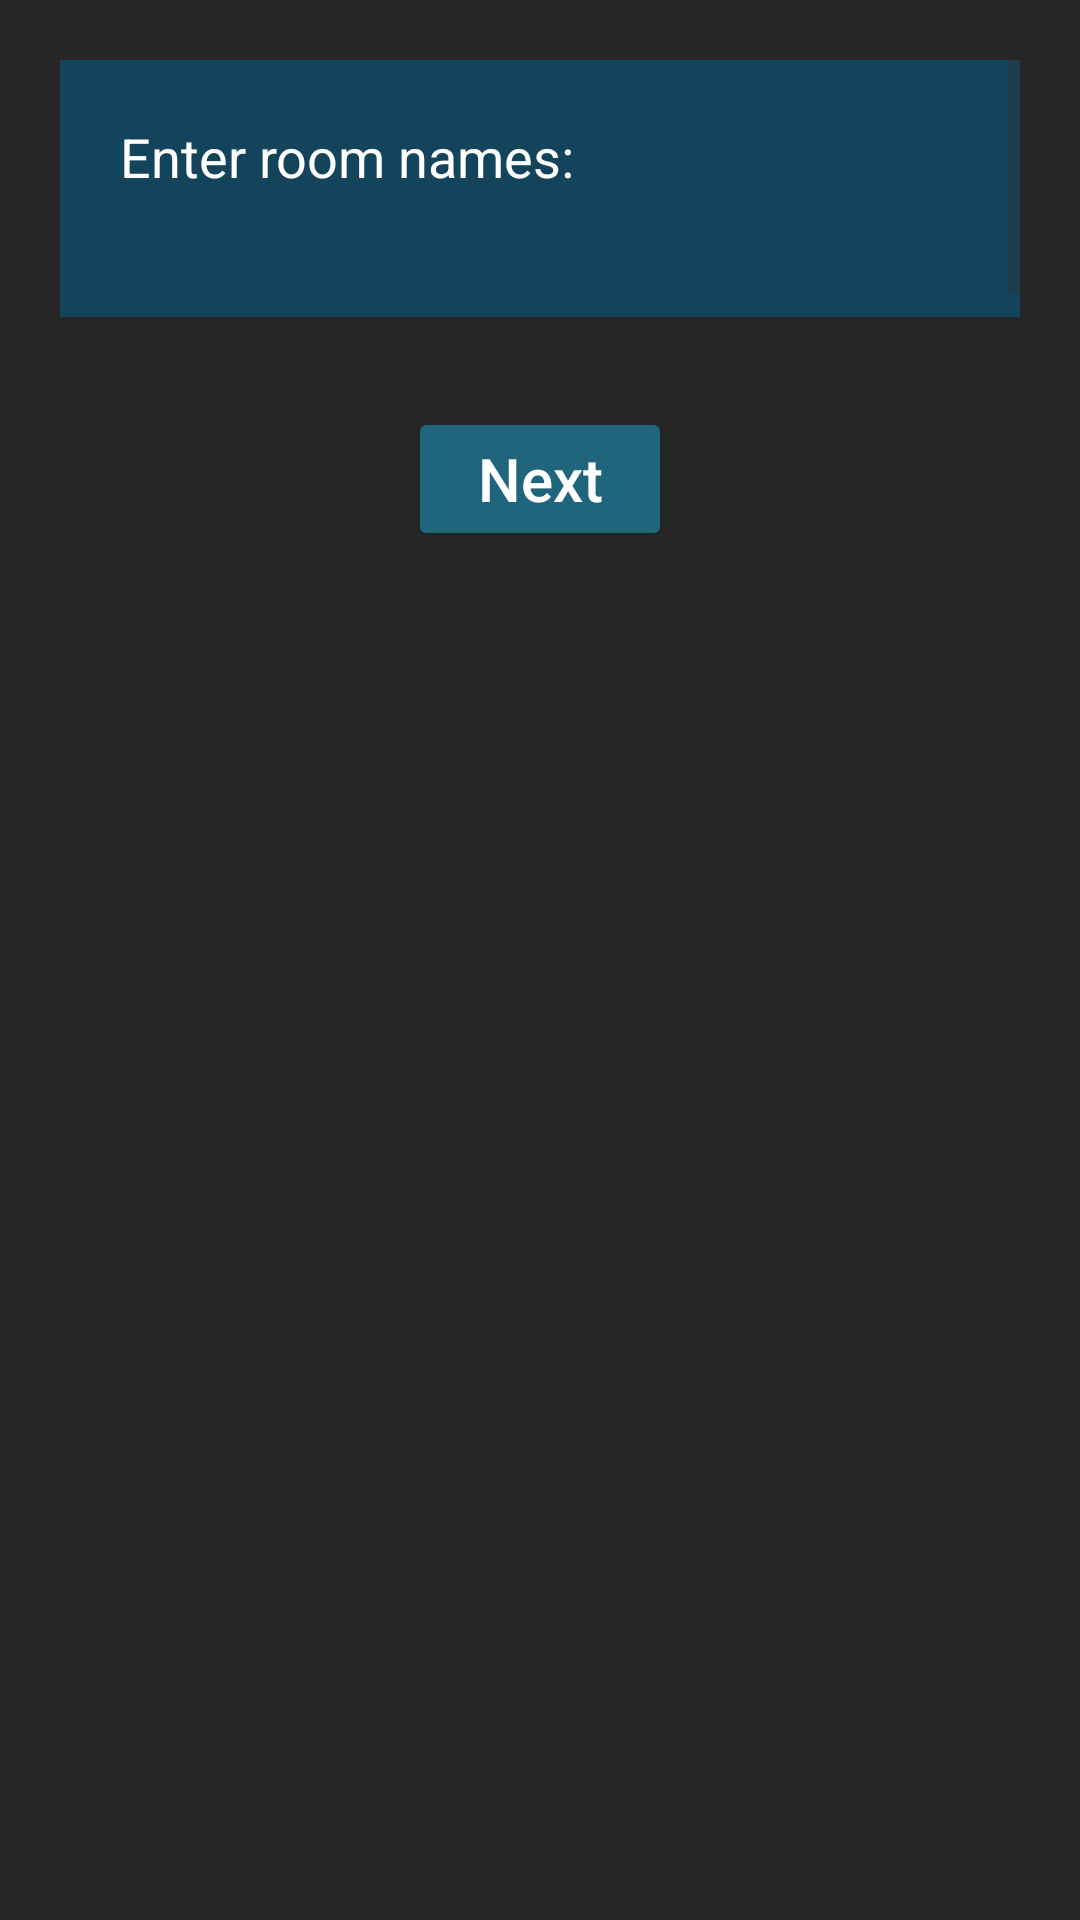

Reconstruct the res/layout file that produces this screen, plus the resources it refers to.
<!-- AndroidManifest.xml: application theme mordThemeNotTurn -->
<!-- res/layout/roomlist_activity.xml -->
<?xml version="1.0" encoding="utf-8"?>
<LinearLayout xmlns:android="http://schemas.android.com/apk/res/android"
    xmlns:tools="http://schemas.android.com/tools"
    android:orientation="vertical" android:layout_width="fill_parent"
    android:layout_height="fill_parent"
    tools:context=".RoomNameList"
    android:background="@color/colorBackground">

    <FrameLayout
        android:focusableInTouchMode="true"
        android:layout_width="fill_parent"
        android:layout_height="wrap_content"
        android:background="@color/colorOtherTurn"
        android:layout_marginLeft="20dp"
        android:layout_marginTop="20dp"
        android:layout_marginRight="20dp"
        android:layout_marginBottom="10dp"
        android:layout_weight="1">

        <ScrollView
            android:layout_width="fill_parent"
            android:layout_height="fill_parent"
            android:id="@+id/scrollView"
            android:layout_weight="1">

            <FrameLayout
                android:layout_width="match_parent"
                android:layout_height="wrap_content"
                android:layout_margin="20dp" >

                <LinearLayout
                    android:orientation="vertical"
                    android:layout_width="match_parent"
                    android:layout_height="wrap_content"
                    android:layout_marginBottom="50dp">

                    <TextView
                        android:layout_width="wrap_content"
                        android:layout_height="wrap_content"
                        android:text="@string/txt_enterRoomName"
                        android:id="@+id/textView"
                        android:textColor="@color/colorFont"
                        android:textSize="18sp" />

                    <android.support.v7.widget.RecyclerView
                        android:layout_height="match_parent"
                        android:layout_width="match_parent"
                        android:id="@+id/recyclerview_rooms"
                        android:layout_below="@+id/imageView4"
                        android:layout_alignParentLeft="true"
                        android:layout_alignParentStart="true"
                        descendantFocusability="afterDescendants"
                        android:focusable="false"/>
                </LinearLayout>
            </FrameLayout>
        </ScrollView>

    </FrameLayout>

    <LinearLayout
        android:orientation="vertical"
        android:layout_width="match_parent"
        android:layout_height="match_parent"
        android:layout_weight="4">

        <Button
            android:layout_width="wrap_content"
            android:layout_height="wrap_content"
            android:text="@string/next_button"
            android:id="@+id/button"
            android:onClick="onClickNextButtonR"
            android:textColor="@color/colorFont"
            android:layout_gravity="center"
            android:textSize="20dp"
            android:layout_margin="20dp" />
    </LinearLayout>

</LinearLayout>
<!-- resources referenced by this layout -->
<resources>
  <color name="colorBackground">#262626</color>
  <color name="colorFont">#ffffff</color>
  <color name="colorOtherTurn">#13445b</color>
  <string name="next_button">Next</string>
  <string name="txt_enterRoomName">Enter room names:</string>
  <style name="mordThemeNotTurn" parent="AppTheme">
          <item name="colorPrimary">@color/colorOtherTurn</item>
          <item name="colorPrimaryDark">@color/colorOtherTurnLight</item>
          <item name="android:colorBackground">@color/colorBackground</item>
          <item name="android:textColorPrimary">@color/colorFont</item>
          <item name="colorButtonNormal">@color/colorOtherTurnLight</item>
          <item name="colorAccent">@color/colorOtherTurnLight</item>
          <item name="android:colorForeground">@color/dim_foreground_material_light</item>
  
      </style>
  <style name="AppTheme" parent="android:Theme.Holo.Light">
          
  
  
          <item name="android:colorBackground">@color/colorBackground</item>
          <item name="android:textColorPrimary">@color/colorFont</item>
  
      </style>
  <color name="colorOtherTurnLight">#1f657c</color>
</resources>
